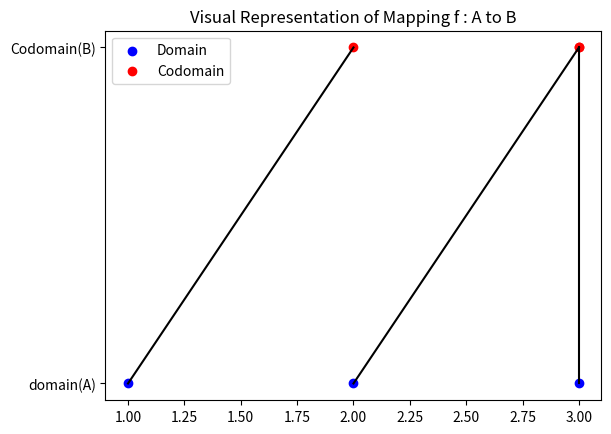

Reproduce this figure in Python.
import matplotlib.pyplot as plt
A=[1,2,3]
B=[2,3,3]
mapping =dict(zip(A,B))
plt.scatter(A, [1]*len(A), color='blue',label ='Domain')
plt.scatter(B, [2]*len(B), color='red',label ='Codomain')
for a,b in mapping.items():
    plt.plot([a,b],[1,2],'k-')
plt.yticks([1,2],['domain(A)','Codomain(B)'])
plt.legend()
plt.title("Visual Representation of Mapping f : A to B")
plt.show()
